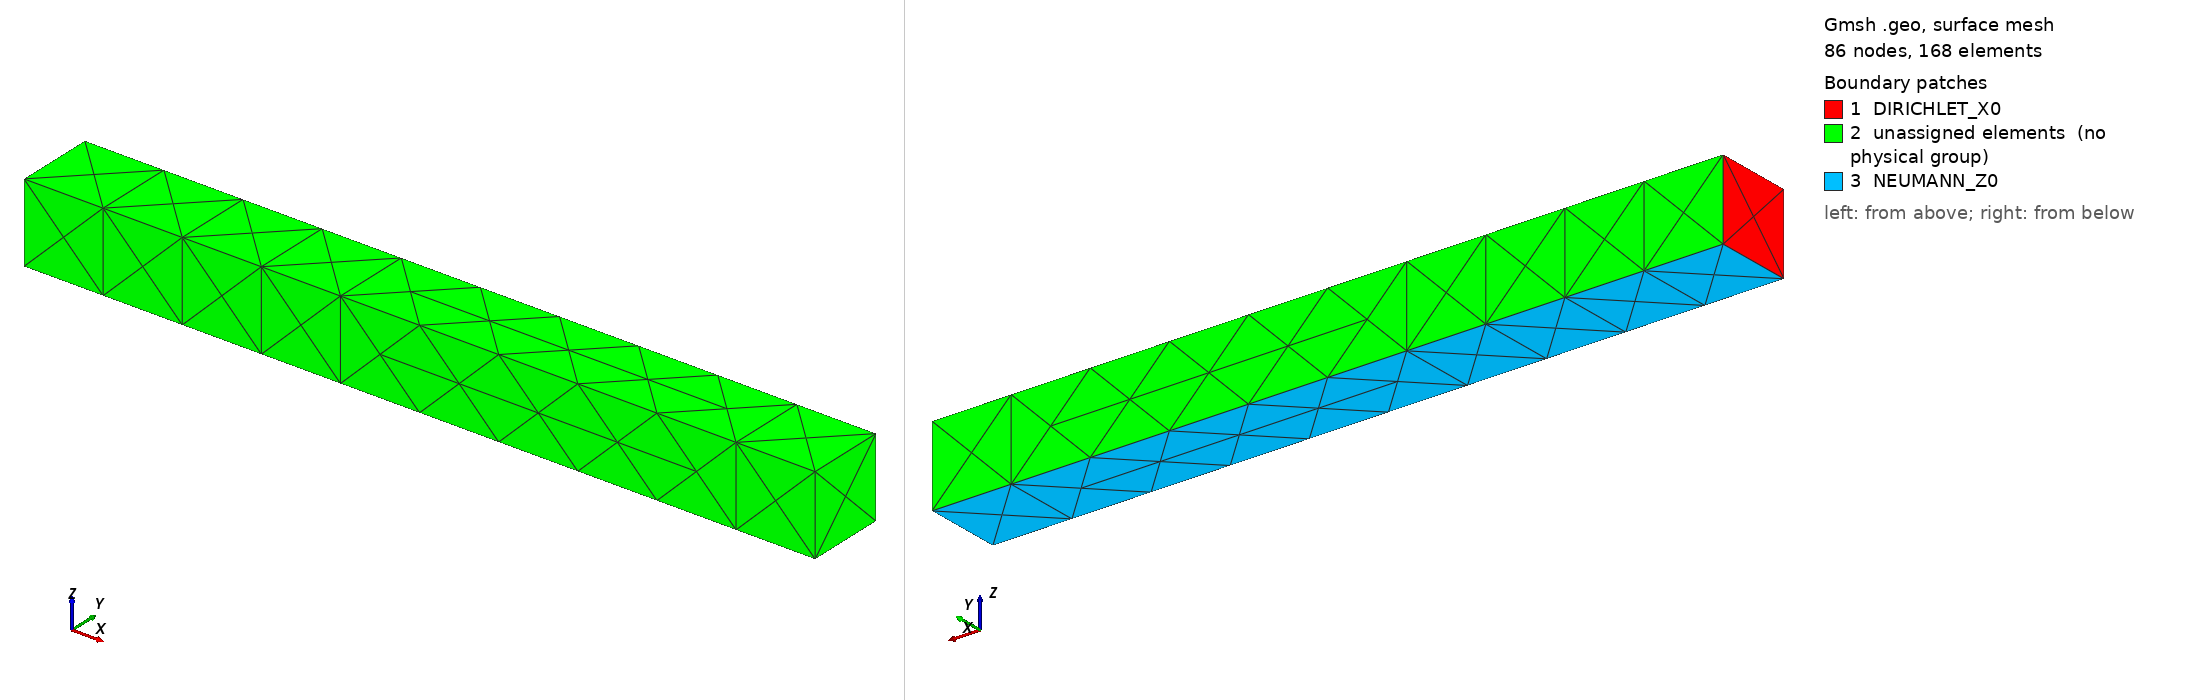

Gmsh geometry script, surface-meshed: 86 nodes, 168 surface elements. Boundary patches (legend numbers): 1 DIRICHLET_X0, 2 unassigned elements (no physical group), 3 NEUMANN_Z0. Left view from above one corner, right view from below the opposite corner. Legend entries are the model's physical surfaces; 'unassigned elements' are surfaces in no physical group. The drawing asked Gmsh for element sizes between 1% and 20% of the model's largest extent; the script's own settings can give other sizes.

=== beam_05.geo (drawn) ===
SetFactory("OpenCASCADE");

ms = 0.5;

L = 10;
W = 1;
H = 1;

Box(1) = {0, 0, 0, L, W, H};

// --- Identify faces by their centroid/normal using geometric queries ---
// For a Box(1) = {0,0,0, L,W,H} OpenCASCADE creates surfaces with known tags.
// The safest approach: use BoundingBox or point-on-surface to identify each face.

// We identify surfaces by testing which ones lie on the relevant planes.
// OpenCASCADE Box surfaces are created in this order:
//   xmin (x=0), xmax (x=L), ymin (y=0), ymax (y=W), zmin (z=0), zmax (z=H)
// But tags depend on geometry kernel — verify with Gmsh GUI (Tools > Visibility)

// Use point-based identification (robust approach):
s[] = Surface In BoundingBox{-0.01,-0.01,-0.01, 0.01, W+0.01, H+0.01}; // x=0 face
Physical Surface("DIRICHLET_X0", 2) = { s[] };

s2[] = Surface In BoundingBox{-0.01,-0.01,-0.01, L+0.01, W+0.01, 0.01}; // z=0 face
Physical Surface("NEUMANN_Z0", 3) = { s2[] };

Physical Volume("VOLUME", 400) = {1};

Mesh.CharacteristicLengthMin = ms;
Mesh.CharacteristicLengthMax = ms;
Mesh.Algorithm3D = 1;

// Colors for visual inspection
Color Red    { Physical Surface{2}; }  // Dirichlet x=0
Color Green  { Physical Surface{3}; }  // Neumann z=0 (pressure)
Color Yellow { Volume{1}; }
